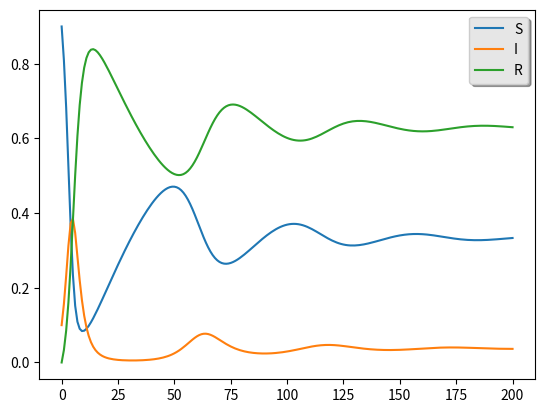

Python code for this plot:
import matplotlib.pyplot as plt
s = []
i = []
r = []

b = 1
k = 1/3
v = 1/50
i.append(0.1)
s.append(0.9)
r.append(0)

for t in range(1, 201):
    s.append(s[t-1]+(-b*s[t-1]*i[t-1]+v*r[t-1]))
    i.append(i[t-1] + (b*s[t-1]*i[t-1]-k*i[t-1]))
    r.append(r[t-1] + (k*i[t-1]-v*r[t-1]))

print(s[200],i[200],r[200])

fig, ax = plt.subplots()
# ax.plot(p[0], label='Link 1')
# ax.plot(p[1], label='Link 2')
# ax.plot(p[2], label='Link 3')
ax.plot(s, label='S')
ax.plot(i, label='I')
ax.plot(r, label='R')

legend = ax.legend(loc='upper right', shadow=True)

# The frame is matplotlib.patches.Rectangle instance surrounding the legend.
frame = legend.get_frame()
frame.set_facecolor('0.90')
plt.show()